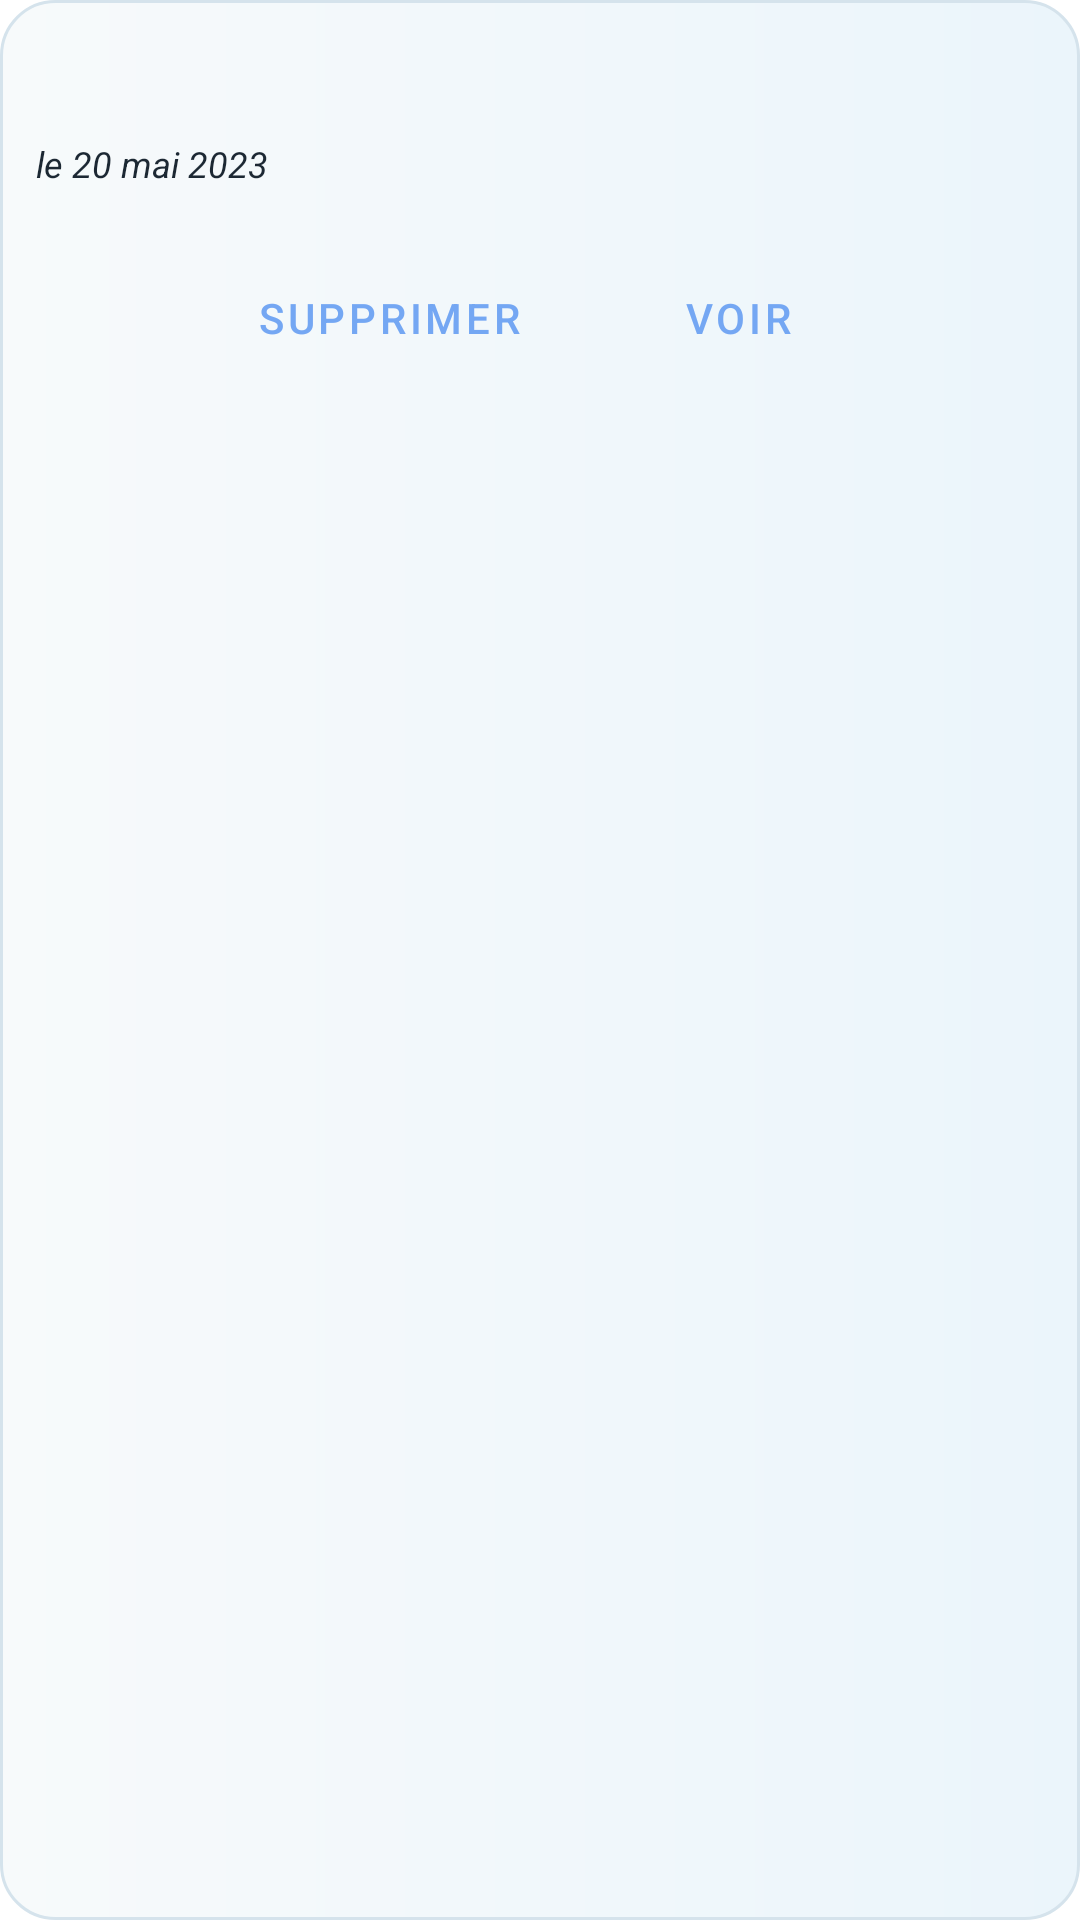

Layout XML and referenced resources for this Android screen:
<!-- AndroidManifest.xml: application theme Theme.Recipe -->
<!-- res/layout/listing_comments.xml -->
<?xml version="1.0" encoding="utf-8"?>
<LinearLayout xmlns:android="http://schemas.android.com/apk/res/android"
    xmlns:app="http://schemas.android.com/apk/res-auto"
    android:layout_width="match_parent"
    android:layout_height="wrap_content"
    android:background="@drawable/bg_filter"
    android:layout_marginBottom="@dimen/sp12"
    android:padding="@dimen/sp12"
    android:orientation="vertical"
    >
    <LinearLayout
        android:layout_marginBottom="@dimen/sp12"
        android:layout_width="match_parent"
        android:layout_height="wrap_content"
        android:orientation="vertical">
        <TextView
            android:layout_marginBottom="@dimen/sp10"
            android:textColor="@color/black"
            android:textSize="@dimen/sp18"
            android:id="@+id/text_view_message"
            android:layout_width="match_parent"
            android:layout_height="wrap_content"
            />
        <TextView
            android:text="le 20 mai 2023"
            android:textStyle="italic"
            android:textColor="@color/black"
            android:textSize="@dimen/sp12"
            android:id="@+id/text_view_created_at"
            android:layout_width="match_parent"
            android:layout_height="wrap_content"
            />
    </LinearLayout>
    <LinearLayout
        android:gravity="center"
        android:layout_width="match_parent"
        android:layout_height="wrap_content"
        android:orientation="horizontal">
        <Button
            android:layout_marginTop="@dimen/sp5"
            style="@style/Widget.MaterialComponents.Button.OutlinedButton"
            android:id="@+id/button_delete"
            app:icon="@drawable/ic_trash"
            android:layout_width="wrap_content"
            android:layout_height="wrap_content"
            android:text="@string/button_delete"/>
        <Button
            android:layout_marginLeft="@dimen/sp12"
            android:layout_marginTop="@dimen/sp5"
            style="@style/Widget.MaterialComponents.Button.OutlinedButton"
            android:id="@+id/button_eye"
            app:icon="@drawable/ic_eye"
            android:layout_width="wrap_content"
            android:layout_height="wrap_content"
            android:text="@string/button_eye"/>
    </LinearLayout>
</LinearLayout>
<!-- resources referenced by this layout -->
<resources>
  <color name="black">#1C2833</color>
  <dimen name="sp10">10sp</dimen>
  <dimen name="sp12">12sp</dimen>
  <dimen name="sp18">18sp</dimen>
  <dimen name="sp5">5sp</dimen>
  <!-- drawable bg_filter (drawable) -->
  <?xml version="1.0" encoding="utf-8"?>
  <shape
      android:shape="rectangle"
      xmlns:android="http://schemas.android.com/apk/res/android">
      <corners android:radius="@dimen/sp18"/>
      <solid android:color="@color/color_light"/>
      <stroke android:width="1sp" android:color="@color/border_light"/>
      <gradient android:startColor="@color/color_light" android:endColor="#EBF5FB"/>
  </shape>
  <!-- drawable ic_eye (drawable) -->
  <vector android:height="24dp" android:tint="#1C2833"
      android:viewportHeight="24" android:viewportWidth="24"
      android:width="24dp" xmlns:android="http://schemas.android.com/apk/res/android">
      <path android:fillColor="@android:color/white" android:pathData="M12,4.5C7,4.5 2.73,7.61 1,12c1.73,4.39 6,7.5 11,7.5s9.27,-3.11 11,-7.5c-1.73,-4.39 -6,-7.5 -11,-7.5zM12,17c-2.76,0 -5,-2.24 -5,-5s2.24,-5 5,-5 5,2.24 5,5 -2.24,5 -5,5zM12,9c-1.66,0 -3,1.34 -3,3s1.34,3 3,3 3,-1.34 3,-3 -1.34,-3 -3,-3z"/>
  </vector>
  <!-- drawable ic_trash (drawable) -->
  <vector android:height="24dp" android:tint="#1C2833"
      android:viewportHeight="24" android:viewportWidth="24"
      android:width="24dp" xmlns:android="http://schemas.android.com/apk/res/android">
      <path android:fillColor="@android:color/white" android:pathData="M6,19c0,1.1 0.9,2 2,2h8c1.1,0 2,-0.9 2,-2V7H6v12zM19,4h-3.5l-1,-1h-5l-1,1H5v2h14V4z"/>
  </vector>
  <string name="button_delete">Supprimer</string>
  <string name="button_eye">Voir</string>
  <style name="Theme.Recipe" parent="Base.Theme.Recipe" />
  <color name="color_light">#f7fafb</color>
  <color name="border_light">#d5e3ec</color>
  <style name="Base.Theme.Recipe" parent="Theme.MaterialComponents.Light.DarkActionBar">
          
          <item name="colorPrimary">@color/colorPrimary</item>
          <item name="colorSecondary">@color/colorSecondary</item>
          <item name="colorOutline">@color/border_light</item>
      </style>
  <color name="colorPrimary">#74a7f3</color>
  <color name="colorSecondary">#1B4F72</color>
</resources>
